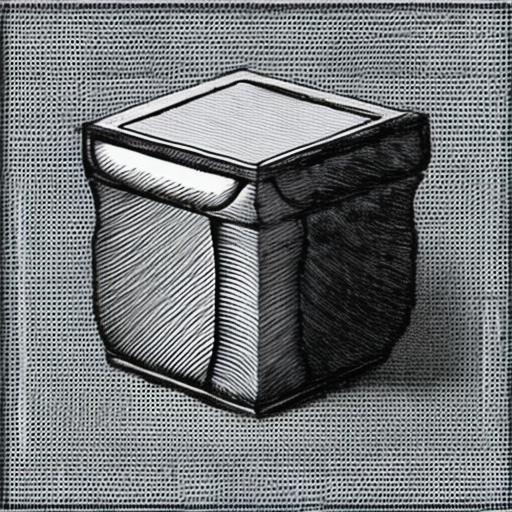
Generation parameters embedded in this image by AUTOMATIC1111 Stable Diffusion web UI or a fork of it (Forge, ...) (PNG 'parameters' text chunk):
object
Steps: 50, Sampler: DDIM, CFG scale: 10, Seed: 2799405046, Size: 512x512, Model hash: cc6cb27103, Model: models_v1-5-pruned-emaonly